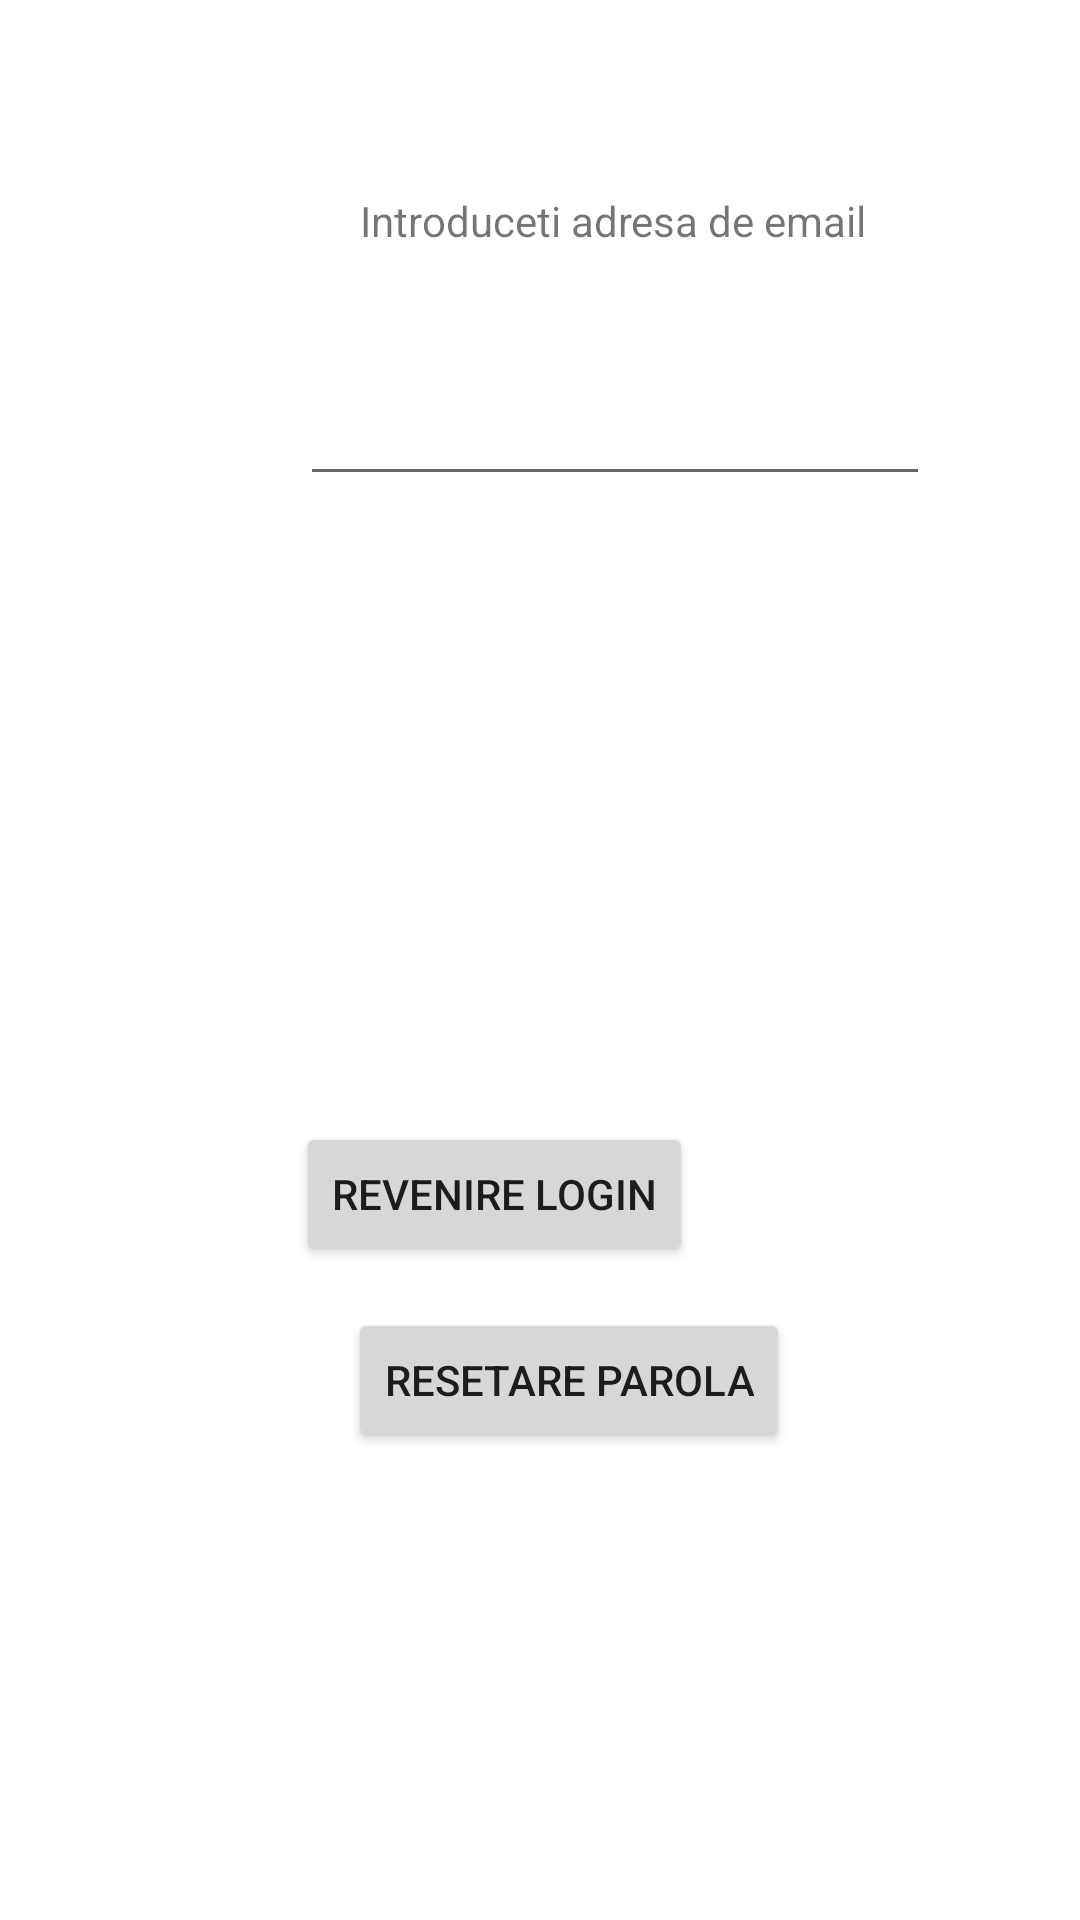

Produce the Android XML layout that renders to this screen, including the resource entries it uses.
<!-- AndroidManifest.xml: application theme Theme.LoginEShopping -->
<!-- res/layout/activity_resetare_parola.xml -->
<?xml version="1.0" encoding="utf-8"?>
<androidx.constraintlayout.widget.ConstraintLayout xmlns:android="http://schemas.android.com/apk/res/android"
    xmlns:app="http://schemas.android.com/apk/res-auto"
    xmlns:tools="http://schemas.android.com/tools"
    android:layout_width="match_parent"
    android:layout_height="match_parent"
    tools:context=".ResetareParolaActivity">

    <EditText
        android:id="@+id/editTextTextPersonName2"
        android:layout_width="wrap_content"
        android:layout_height="wrap_content"
        android:layout_marginStart="100dp"
        android:layout_marginTop="124dp"
        android:ems="10"
        android:inputType="textPersonName"
        app:layout_constraintStart_toStartOf="parent"
        app:layout_constraintTop_toTopOf="parent" />

    <Button
        android:id="@+id/button2"
        android:layout_width="wrap_content"
        android:layout_height="wrap_content"
        android:layout_marginStart="116dp"
        android:layout_marginBottom="156dp"
        android:text="Resetare parola"
        app:layout_constraintBottom_toBottomOf="parent"
        app:layout_constraintStart_toStartOf="parent" />

    <TextView
        android:id="@+id/textView11"
        android:layout_width="wrap_content"
        android:layout_height="wrap_content"
        android:layout_marginStart="120dp"
        android:layout_marginTop="64dp"
        android:text="Introduceti adresa de email"
        app:layout_constraintStart_toStartOf="parent"
        app:layout_constraintTop_toTopOf="parent" />

    <Button
        android:id="@+id/button5"
        android:layout_width="wrap_content"
        android:layout_height="wrap_content"
        android:layout_marginEnd="129dp"
        android:layout_marginBottom="14dp"
        android:text="Revenire login"
        app:layout_constraintBottom_toTopOf="@+id/button2"
        app:layout_constraintEnd_toEndOf="parent" />
</androidx.constraintlayout.widget.ConstraintLayout>
<!-- resources referenced by this layout -->
<resources>
  <style name="Theme.LoginEShopping" parent="Theme.MaterialComponents.DayNight.NoActionBar">
          
          <item name="colorPrimary">@color/purple_500</item>
          <item name="colorPrimaryVariant">@color/purple_700</item>
          <item name="colorOnPrimary">@color/white</item>
          
          <item name="colorSecondary">@color/teal_200</item>
          <item name="colorSecondaryVariant">@color/teal_700</item>
          <item name="colorOnSecondary">@color/black</item>
          
          <item name="android:statusBarColor" tools:targetApi="l">?attr/colorPrimaryVariant</item>
          
      </style>
  <!-- not gathered from this repository: default colours our renderer supplied (Android Studio template values) -->
  <color name="purple_500">#FF6200EE</color>
  <color name="purple_700">#FF3700B3</color>
  <color name="teal_200">#FF03DAC5</color>
  <color name="teal_700">#FF018786</color>
  <color name="black">#FF000000</color>
  <color name="white">#FFFFFFFF</color>
</resources>
